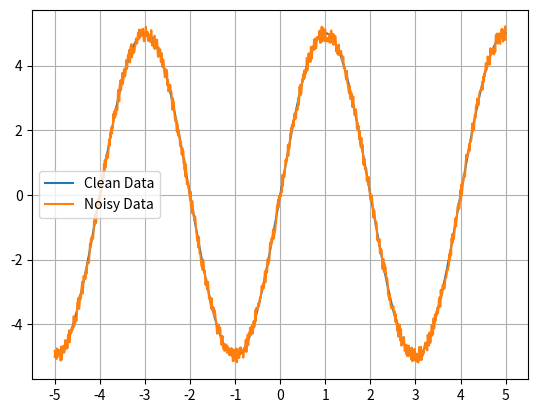

Here is the Python script that generated this plot:
import numpy as np
from enum import Enum
import pandas as pd
import matplotlib.pyplot as plt
from scipy.signal import square, sawtooth


def generate_sine(x_in: np.array,
                  period: float,
                  amplitude: float,
                  ) -> np.array:
    """
    generates a sinusoid as defined

    :param x_in: input x values
    :param period: periodicity of each wave within the waveform
    :param amplitude: A. self-explanatory
    :return: output sinusoid
    """

    out = np.sin(x_in * 2 * np.pi / period) * amplitude

    return out


def generate_square(x_in: np.array,
                    period: float,
                    amplitude: float,
                    ) -> float:
    """
    generates a square wave as defined

    :param x_in: input x values
    :param period: periodicity of each wave within the waveform
    :param amplitude: Height of the square wave
    :return: output square wave
    """

    out = square(2 * np.pi * x_in / period) * amplitude

    return out


def generate_sawtooth(x_in: np.array,
                      period: float,
                      amplitude: float,
                      ) -> float:
    """
    generates a sawtooth wave as defined

    :param x_in: input x values
    :param period: periodicity of each wave within the waveform
    :param amplitude: Height of the square wave
    :return: output square wave
    """

    out = sawtooth(2 * np.pi * x_in / period, 1) * amplitude

    return out


def generate_triangle(x_in: np.array,
                      period: float,
                      amplitude: float,
                      ) -> float:
    """
    generates a triangle wave as defined

    :param x_in: input x values
    :param period: periodicity of each wave within the waveform
    :param amplitude: Height of the square wave
    :return: output square wave
    """

    out = sawtooth(2 * np.pi * x_in / period, 0.5) * amplitude

    return out


class WaveGenerator:

    class WaveType(Enum):
        SINUSOID = 1
        SQUARE = 2
        SAWTOOTH = 3
        TRIANGLE = 4

    def __init__(self,
                 waveform: WaveType = WaveType.SINUSOID,
                 data_range: list = (-5, 5),
                 periodicity: float = 2.5,
                 sample_freq: float = 0.01,
                 amplitude: float = 1,
                 noise_percent: float = 0.05,
                 ) -> None:
        """

        :param waveform: WaveType, can be sine, square, sawtooth or triangle
        :param data_range: minimum and maximum x-values for waveform f(x)
        :param periodicity: T, period for waveform
        :param sample_freq: sampling frequency, aka frequency of x-values
        :param amplitude: amplitude A of the waveform
        :param noise_percent: % random noise to be added to the waveform
        """

        self.waveform = waveform
        self.data_range = data_range
        self.periodicity = periodicity
        self.amplitude = amplitude
        self.noise_percent = noise_percent
        self.sample_freq = sample_freq
        self.waveform_data = pd.DataFrame(columns=['x', 'y'])

    def generate_x_values(self) -> None:
        """
        generates x_values from the object parameters, stores them in the
        waveform_data dataframe
        :return: None
        """

        x_values = np.append(np.arange(self.data_range[0], self.data_range[1], self.sample_freq), self.data_range[1])
        self.waveform_data['x'] = x_values

    def generate_y_values(self) -> None:
        """
        does the hard work of creating the waveforms. four potential waveforms, dependant on the
        value of the waveform parameter
        :return: None
        """

        function_dict = {self.WaveType.SINUSOID: generate_sine,
                         self.WaveType.SQUARE: generate_square,
                         self.WaveType.SAWTOOTH: generate_sawtooth,
                         self.WaveType.TRIANGLE: generate_triangle}
        function = function_dict[self.waveform]
        y_values = function(self.waveform_data['x'], self.periodicity, self.amplitude)
        self.waveform_data['y'] = y_values

    def generate_noise(self) -> None:
        """
        adds noise to the generated y values
        :return:
        """

        num_points = self.waveform_data.shape[0]
        random_values = np.random.random(num_points) - 0.5
        random_values = random_values * self.amplitude * self.noise_percent * 2
        self.waveform_data.y = self.waveform_data.y + random_values

    def data_generation(self) -> (np.array, np.array):
        """
        generates the appropriate x and y values, and then returns them as
        numpy arrays
        :return: x, y
        """

        self.generate_x_values()
        self.generate_y_values()
        self.generate_noise()

        return self.waveform_data.x.to_numpy().copy(), self.waveform_data.y.to_numpy().copy()


if __name__ == '__main__':
    # debugging code

    generator = WaveGenerator(periodicity=4,amplitude=5)
    generator.generate_x_values()
    generator.generate_y_values()
    plt.plot(generator.waveform_data.x, generator.waveform_data.y, label = 'Clean Data')
    plt.grid()
    plt.xticks(np.linspace(-5, 5, 11))
    generator.generate_noise()
    plt.plot(generator.waveform_data.x, generator.waveform_data.y, label = 'Noisy Data')
    plt.legend()
